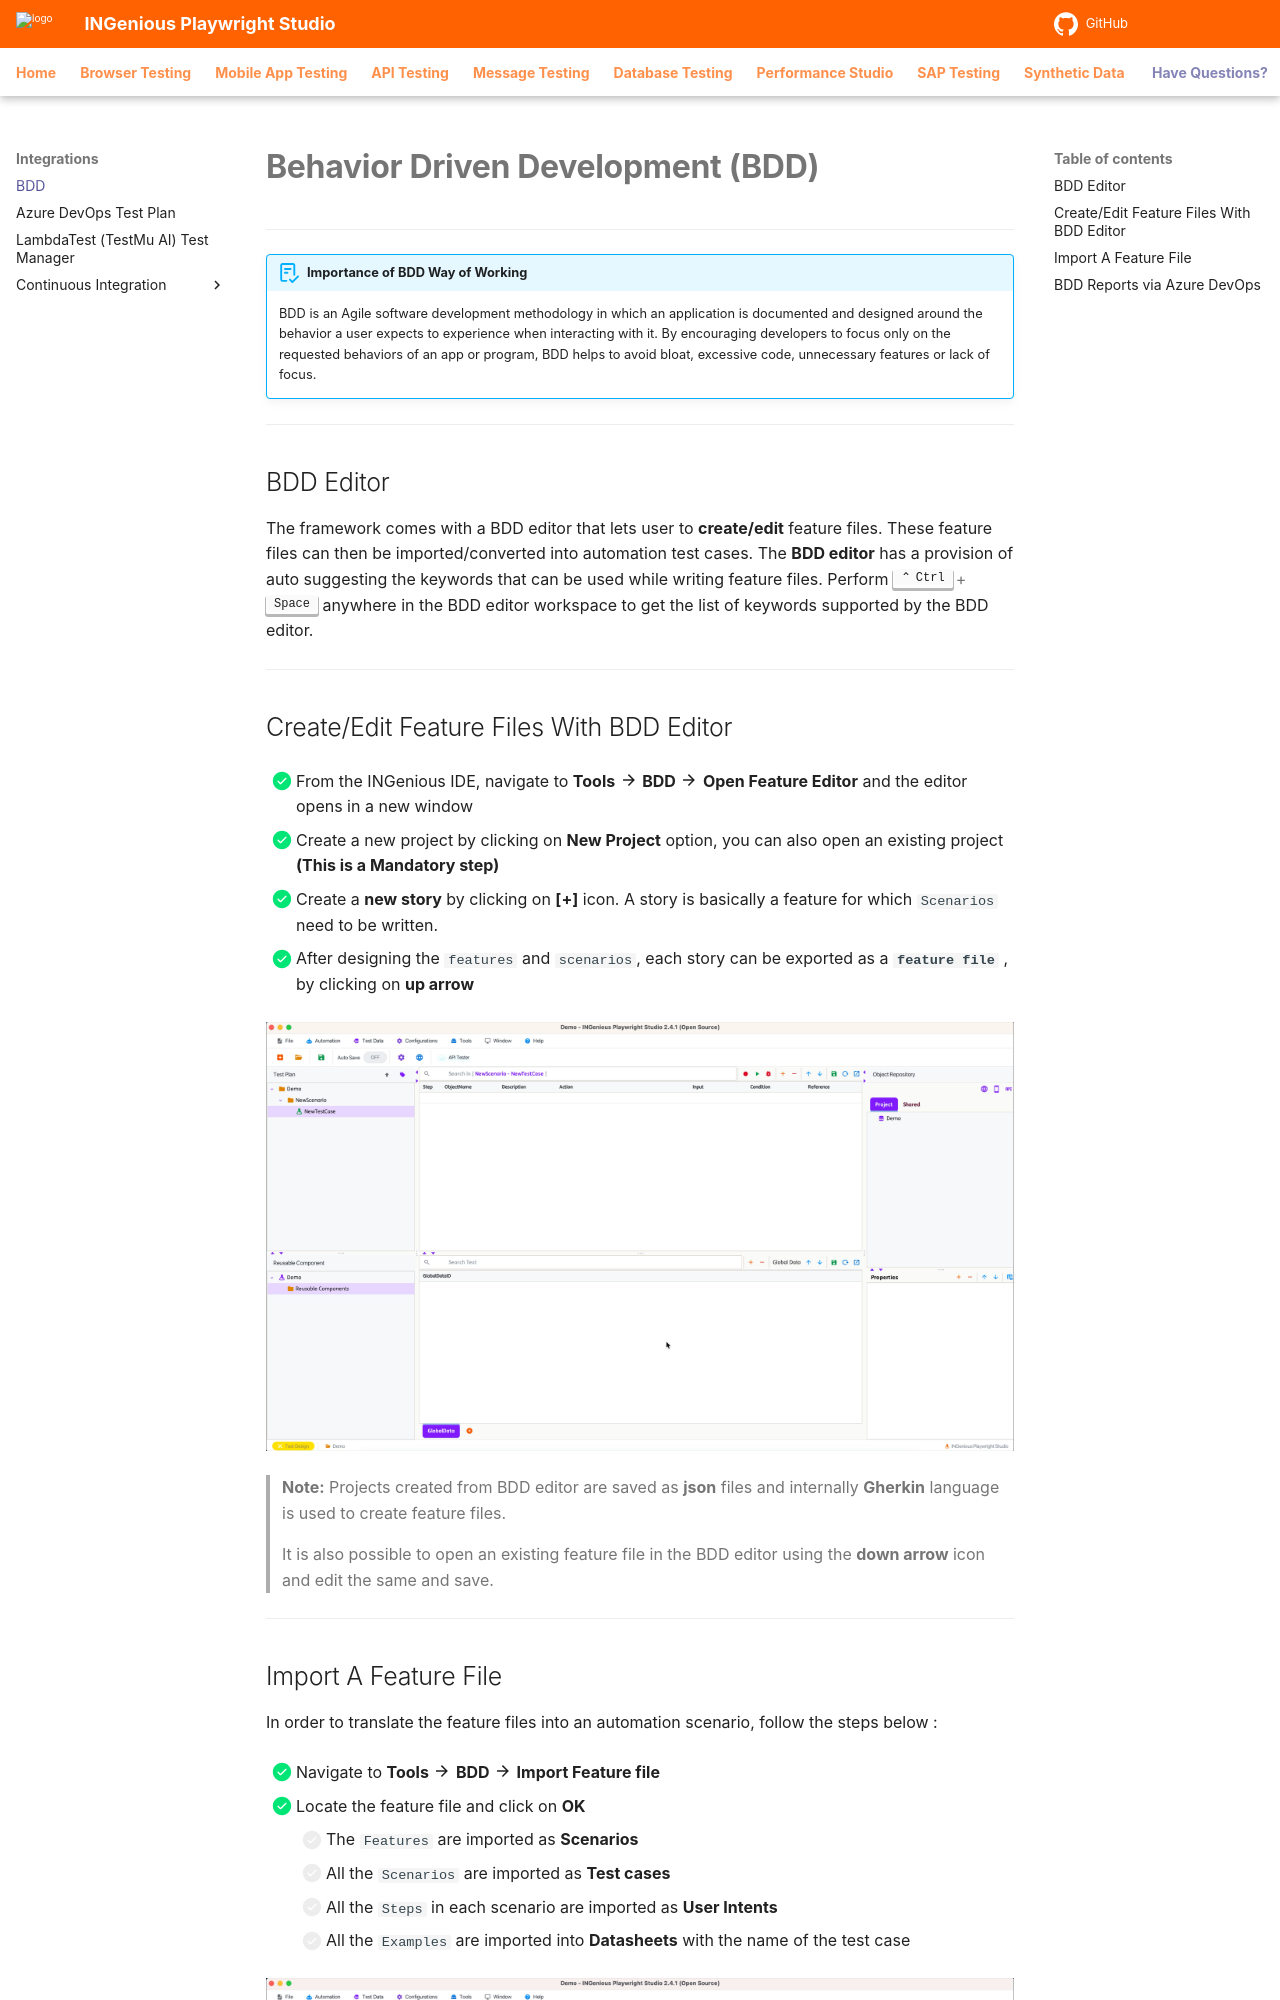

repository: ing-bank/ingenious-doc · page: integrations/bdd/index.html · generator: mkdocs

# **Behavior Driven Development (BDD)** 
-------------------------------------------

!!! abstract "Importance of BDD Way of Working"

    BDD is an Agile software development methodology in which an application is documented and designed around the behavior a user expects to experience when interacting with it. By encouraging developers to focus only on the requested behaviors of an app or program, BDD helps to avoid bloat, excessive code, unnecessary features or lack of focus.

---------------------------------------------- 

## BDD Editor

The framework comes with a BDD editor that lets user to **create/edit** feature files. These feature files can then be imported/converted into automation test cases. The **BDD editor** has a provision of auto suggesting the keywords that can be used while writing feature files. Perform ++ctrl+space++ anywhere in the BDD editor workspace to get the list of keywords supported by the BDD editor.

----------------------------------------------
